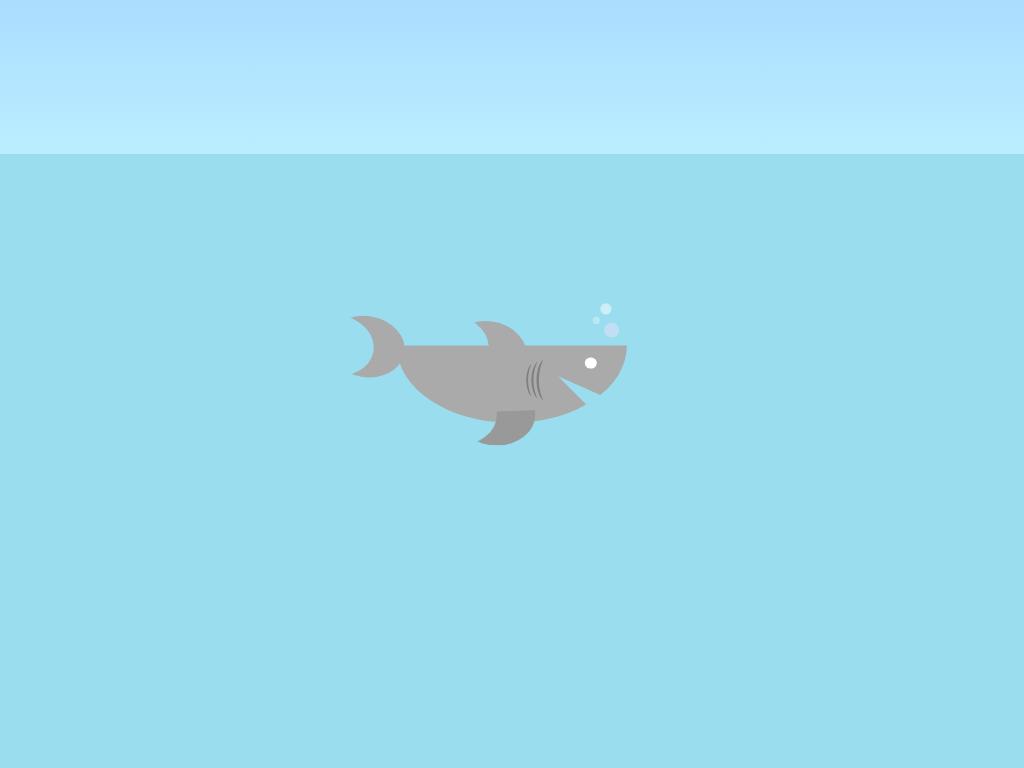

Write a web page that renders exactly this picture using CSS.

<!-- file: shark.html -->
<!DOCTYPE html>
<html lang="en">
<head>
    <meta charset="UTF-8">
    <meta http-equiv="X-UA-Compatible" content="IE=edge">
    <meta name="viewport" content="width=device-width, initial-scale=1.0">
    <title>css shark</title>
    <link rel="stylesheet" href="style.css">
</head>
<body>
    <div id="bubbles"></div>
<div id="shark">
  <div class="shark-body"></div>
  <div class="shark-eye"></div>
  <div class="aleta"></div>
  <div class="tail"></div>
  <div class="fin"></div>
  <div class="gill gill-1"></div>
  <div class="gill gill-2"></div>
  <div class="gill gill-3"></div>
</div>
</body>
</html>

/* file: style.css */
html, body {
    margin: 0;
    padding: 0;
    border: 0;
    position: absolute;
    width: 100vw;
    height: 100vh;
    overflow: hidden;
    background: linear-gradient(#adf,#bef 20%, #9de 0);
}

#bubbles {
    position: absolute;
    width: 2vmin;
    height: 2vmin;
    border-radius: 50%;
    background: rgba(255, 225, 255, 0.4);
    top: 50%;
    left: 50%;
    transform: translate(12vmin,-8vmin);
    box-shadow: -2vmin -1.25vmin 0 -0.5vmin rgba(255, 255, 255, 0.3),-0.75vmin -2.75vmin 0 -0.25vmin rgba(255, 255, 255, 0.5);
}

#shark {
    width: 30vmin;
    height: 10vmin;
    position: absolute;
    top: 50%;
    left: 50%;
    transform: translate(-50%,-50%);
}

#shark div{
    position: absolute;
    box-sizing: border-box;

}

.shark-body{
    left: 0vmin;
    width: 30vmin;
    height: 20vmin;
    background: red;
    border-radius: 50%;
    transform: translate(0, -50%);
    clip-path: polygon(0% 50%,100% 50%,100% 90%, 70% 70%, 90% 100%, 0% 100%);
    background: #aaa;
}

.shark-eye{
    width: 1.5vmin;
    height: 1.5vmin;
    border-radius: 50%;
    background: white;
    box-shadow: inset-0.2vmin -0.45vmin 0 0.6vmin;
    top: 1.5vmin;
    right: 4vmin;
}

.aleta, .tail, .fin {
    width: 10vmin;
    height: 8vmin;
    /background: red;
    box-shadow: 4vmin -0.5vmin #aaa;
    border-radius: 50%;
    top: -1vmin;
    transform: translate(-130%, -3vmin) rotate(10deg);

}

.aleta{
    box-shadow: 5vmin 0vmin #999;
    top: 5vmin;
    left: 3vmin;
    transform: none;
    clip-path: polygon(0% 50%, 200% 40%,200% 100%,0% 100%);
}

.fin{
    box-shadow: 5vmin 0vmin #aaa;
    left: 15vmin;

}

.gill{
    width: 6vmin;
    height: 9vmin;
    border-radius: 100%;
    box-shadow: -2vmin 0 0 -1.7vmin rgba(0, 0, 0, 0.25);
    left: 18.5vmin;
}

.gill-2{
    transform: translate(-1vmin,0) scale(0.9);

}

.gill-3{
    transform: translate(-2vmin,0) scale(0.8);
}
